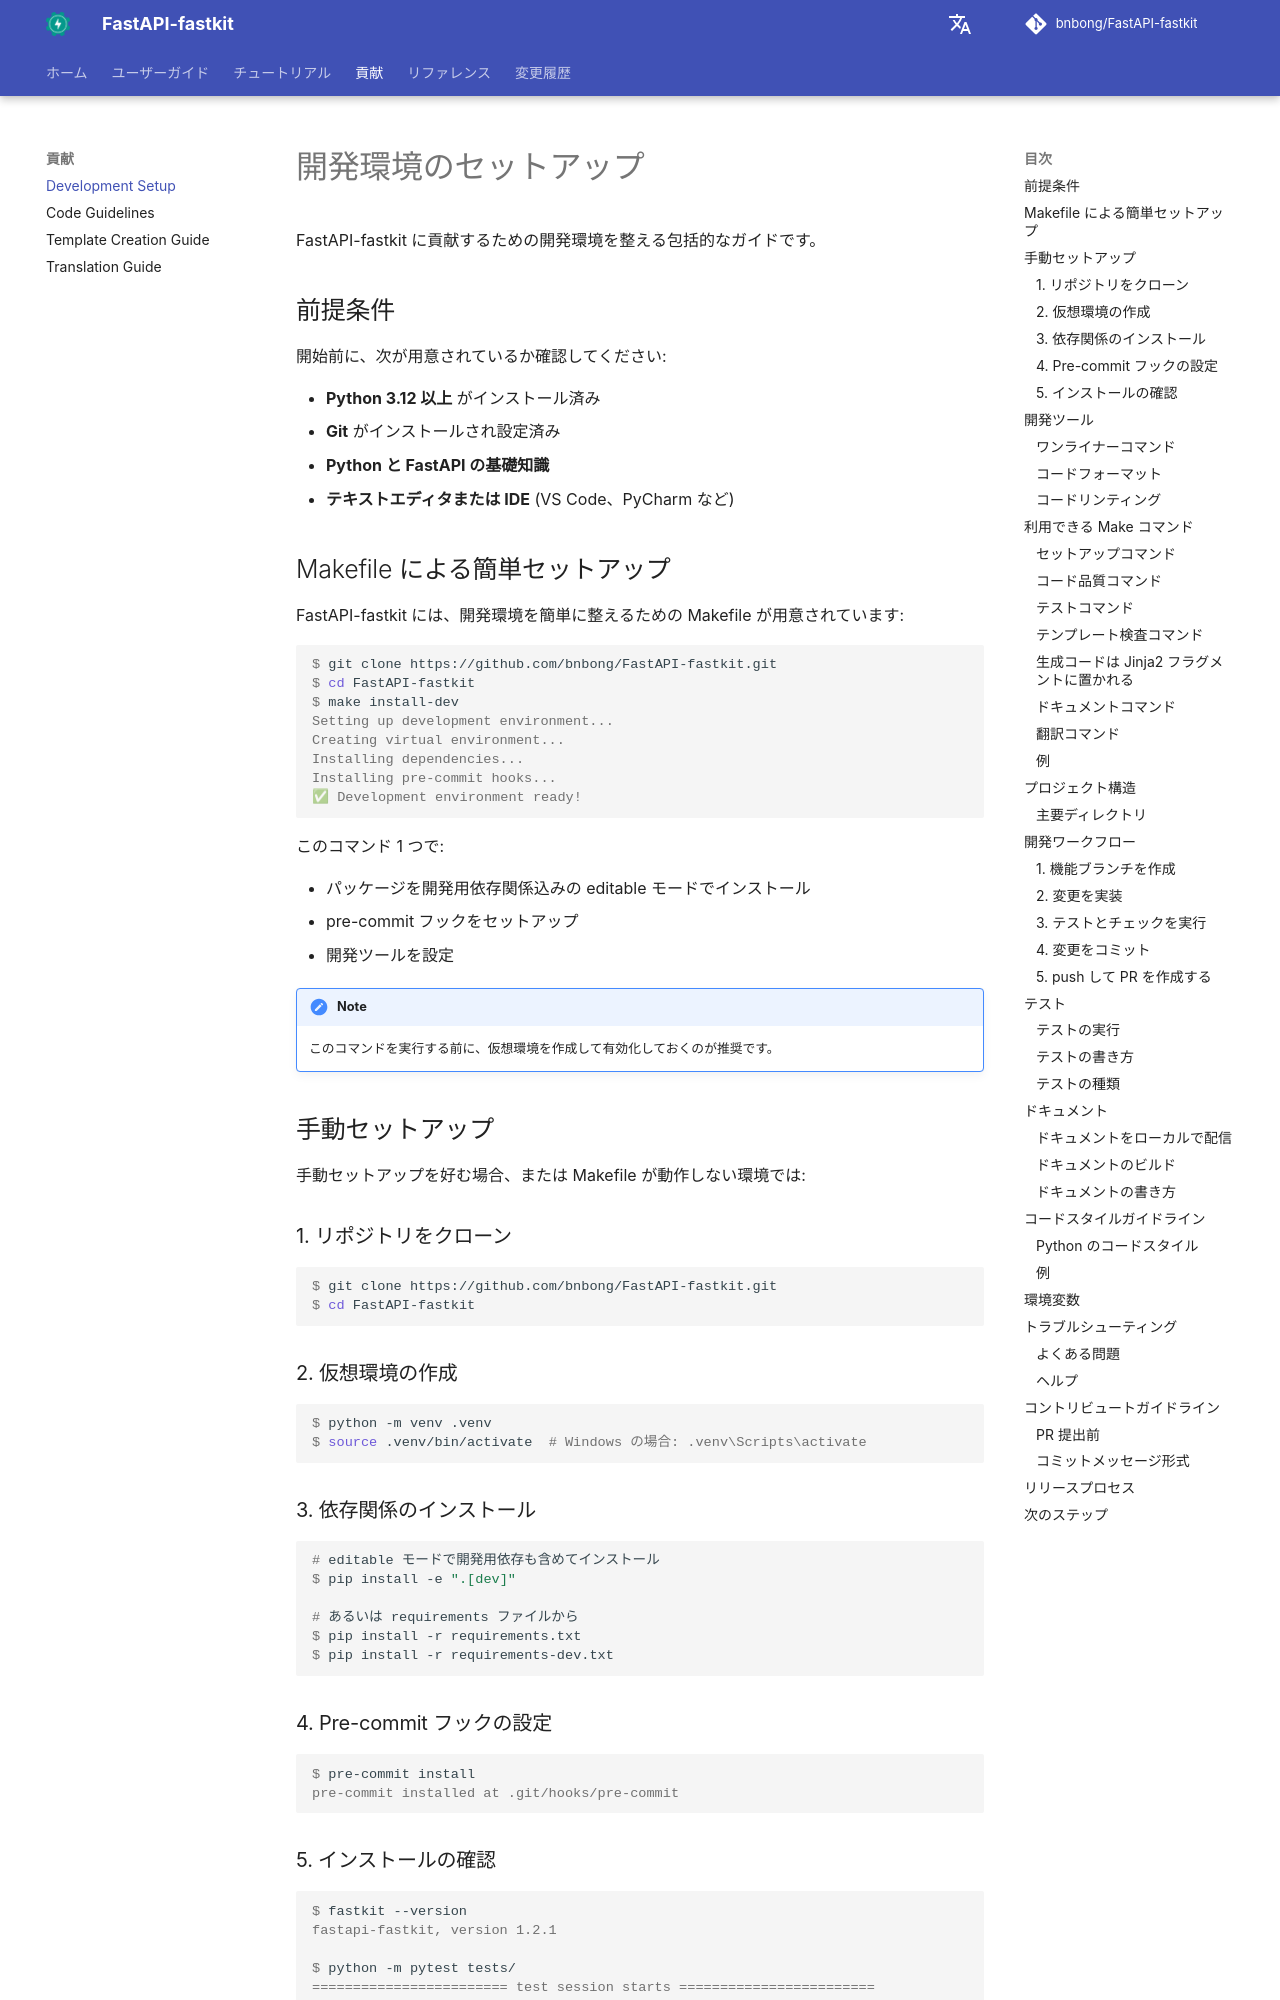

repository: bnbong/FastAPI-fastkit · page: ja/contributing/development-setup/index.html · generator: mkdocs

# 開発環境のセットアップ

FastAPI-fastkit に貢献するための開発環境を整える包括的なガイドです。

## 前提条件

開始前に、次が用意されているか確認してください:

- **Python 3.12 以上** がインストール済み
- **Git** がインストールされ設定済み
- **Python と FastAPI の基礎知識**
- **テキストエディタまたは IDE** (VS Code、PyCharm など)

## Makefile による簡単セットアップ

FastAPI-fastkit には、開発環境を簡単に整えるための Makefile が用意されています:

<div class="termy">

```console
$ git clone https://github.com/bnbong/FastAPI-fastkit.git
$ cd FastAPI-fastkit
$ make install-dev
Setting up development environment...
Creating virtual environment...
Installing dependencies...
Installing pre-commit hooks...
✅ Development environment ready!
```

</div>

このコマンド 1 つで:

- パッケージを開発用依存関係込みの editable モードでインストール
- pre-commit フックをセットアップ
- 開発ツールを設定

!!! note

    このコマンドを実行する前に、仮想環境を作成して有効化しておくのが推奨です。

## 手動セットアップ

手動セットアップを好む場合、または Makefile が動作しない環境では:

### 1. リポジトリをクローン

<div class="termy">

```console
$ git clone https://github.com/bnbong/FastAPI-fastkit.git
$ cd FastAPI-fastkit
```

</div>

### 2. 仮想環境の作成

<div class="termy">

```console
$ python -m venv .venv
$ source .venv/bin/activate  # Windows の場合: .venv\Scripts\activate
```

</div>

### 3. 依存関係のインストール

<div class="termy">

```console
# editable モードで開発用依存も含めてインストール
$ pip install -e ".[dev]"

# あるいは requirements ファイルから
$ pip install -r requirements.txt
$ pip install -r requirements-dev.txt
```

</div>

### 4. Pre-commit フックの設定

<div class="termy">

```console
$ pre-commit install
pre-commit installed at .git/hooks/pre-commit
```

</div>

### 5. インストールの確認

<div class="termy">

```console
$ fastkit --version
fastapi-fastkit, version 1.2.1

$ python -m pytest tests/
======================== test session starts ========================
collected 45 items
tests/test_cli.py::test_init_command PASSED
tests/test_templates.py::test_template_listing PASSED
...
======================== 45 passed in 2.34s ========================
```

</div>

## 開発ツール

開発環境にはコード品質を保つためのツールが含まれます:

### ワンライナーコマンド

Makefile を使う:

```console
$ make format lint
Running isort...
Running black...
Running mypy...
✅ All checks passed!
```

付属のスクリプトを使う:

```console
$ ./scripts/format.sh
$ ./scripts/lint.sh
```
